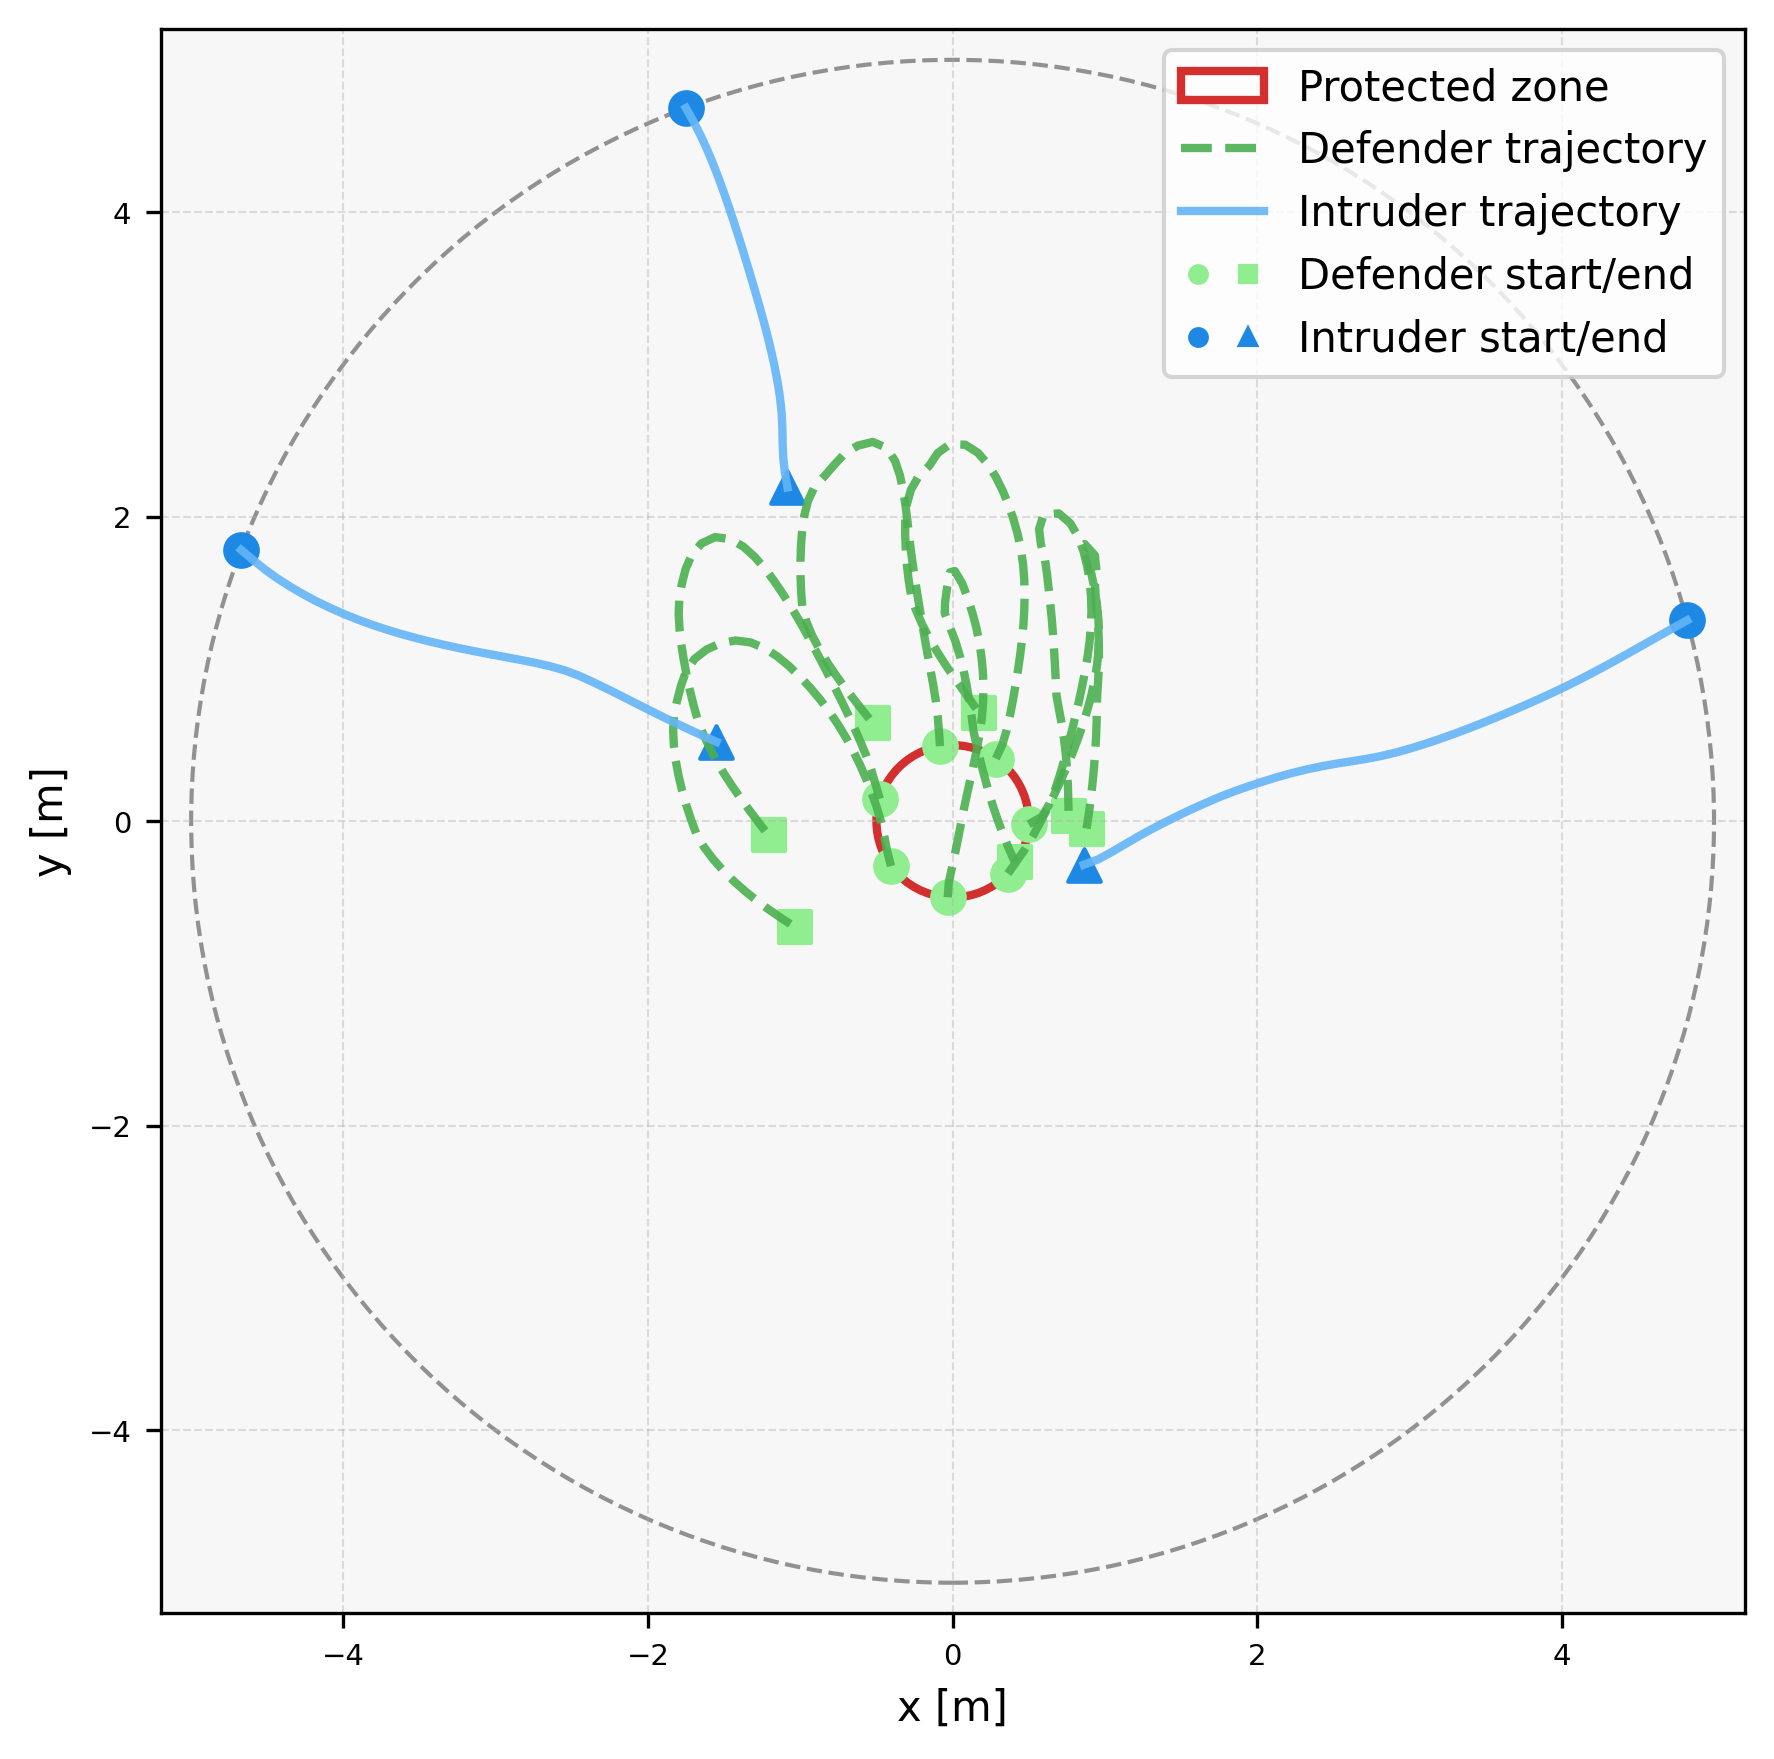

Data behind this chart, as committed beside it:
episode, step, category, entity_type, entity_index, x, y, ellipse_width, ellipse_height, ellipse_angle_deg, time, captured, frame_phase, sticky_breach
1, 0, agent, defender, 0, 0.4996, -0.02007, , , , 0.0, 0, native_pre_step, 0
1, 0, agent, defender, 1, 0.2839, 0.4116, , , , 0.0, 0, native_pre_step, 0
1, 0, agent, defender, 2, -0.08279, 0.4931, , , , 0.0, 0, native_pre_step, 0
1, 0, agent, defender, 3, -0.4778, 0.1473, , , , 0.0, 0, native_pre_step, 0
1, 0, agent, defender, 4, -0.4042, -0.2943, , , , 0.0, 0, native_pre_step, 0
1, 0, agent, defender, 5, -0.03227, -0.499, , , , 0.0, 0, native_pre_step, 0
1, 0, agent, defender, 6, 0.3634, -0.3435, , , , 0.0, 0, native_pre_step, 0
1, 0, agent, intruder, 0, -1.751, 4.683, , , , 0.0, 0, native_pre_step, 0
1, 0, agent, intruder, 1, -4.672, 1.782, , , , 0.0, 0, native_pre_step, 0
1, 0, agent, intruder, 2, 4.823, 1.319, , , , 0.0, 0, native_pre_step, 0
1, 1, agent, defender, 0, 0.5864, 0.02959, , , , 0.1, 0, native_pre_step, 0
1, 1, agent, defender, 1, 0.3264, 0.5021, , , , 0.1, 0, native_pre_step, 0
1, 1, agent, defender, 2, -0.08984, 0.5928, , , , 0.1, 0, native_pre_step, 0
1, 1, agent, defender, 3, -0.5065, 0.2431, , , , 0.1, 0, native_pre_step, 0
1, 1, agent, defender, 4, -0.4296, -0.1976, , , , 0.1, 0, native_pre_step, 0
1, 1, agent, defender, 5, -0.02489, -0.3992, , , , 0.1, 0, native_pre_step, 0
1, 1, agent, defender, 6, 0.421, -0.2617, , , , 0.1, 0, native_pre_step, 0
1, 1, agent, intruder, 0, -1.702, 4.596, , , , 0.1, 0, native_pre_step, 0
1, 1, agent, intruder, 1, -4.595, 1.717, , , , 0.1, 0, native_pre_step, 0
1, 1, agent, intruder, 2, 4.735, 1.271, , , , 0.1, 0, native_pre_step, 0
1, 2, agent, defender, 0, 0.637, 0.1158, , , , 0.2, 0, native_pre_step, 0
1, 2, agent, defender, 1, 0.3546, 0.598, , , , 0.2, 0, native_pre_step, 0
1, 2, agent, defender, 2, -0.09799, 0.6925, , , , 0.2, 0, native_pre_step, 0
1, 2, agent, defender, 3, -0.5346, 0.3391, , , , 0.2, 0, native_pre_step, 0
1, 2, agent, defender, 4, -0.4482, -0.09936, , , , 0.2, 0, native_pre_step, 0
1, 2, agent, defender, 5, -0.003652, -0.3015, , , , 0.2, 0, native_pre_step, 0
1, 2, agent, defender, 6, 0.4777, -0.1794, , , , 0.2, 0, native_pre_step, 0
1, 2, agent, intruder, 0, -1.656, 4.507, , , , 0.2, 0, native_pre_step, 0
1, 2, agent, intruder, 1, -4.517, 1.655, , , , 0.2, 0, native_pre_step, 0
1, 2, agent, intruder, 2, 4.648, 1.222, , , , 0.2, 0, native_pre_step, 0
1, 3, agent, defender, 0, 0.6734, 0.209, , , , 0.3, 0, native_pre_step, 0
1, 3, agent, defender, 1, 0.3769, 0.6955, , , , 0.3, 0, native_pre_step, 0
1, 3, agent, defender, 2, -0.1104, 0.7917, , , , 0.3, 0, native_pre_step, 0
1, 3, agent, defender, 3, -0.5683, 0.4333, , , , 0.3, 0, native_pre_step, 0
1, 3, agent, defender, 4, -0.4705, -0.001893, , , , 0.3, 0, native_pre_step, 0
1, 3, agent, defender, 5, 0.01769, -0.2038, , , , 0.3, 0, native_pre_step, 0
1, 3, agent, defender, 6, 0.529, -0.09353, , , , 0.3, 0, native_pre_step, 0
1, 3, agent, intruder, 0, -1.615, 4.416, , , , 0.3, 0, native_pre_step, 0
1, 3, agent, intruder, 1, -4.436, 1.596, , , , 0.3, 0, native_pre_step, 0
1, 3, agent, intruder, 2, 4.561, 1.173, , , , 0.3, 0, native_pre_step, 0
1, 4, agent, defender, 0, 0.7046, 0.304, , , , 0.4, 0, native_pre_step, 0
1, 4, agent, defender, 1, 0.3958, 0.7937, , , , 0.4, 0, native_pre_step, 0
1, 4, agent, defender, 2, -0.1264, 0.8905, , , , 0.4, 0, native_pre_step, 0
1, 4, agent, defender, 3, -0.6064, 0.5257, , , , 0.4, 0, native_pre_step, 0
1, 4, agent, defender, 4, -0.4988, 0.09403, , , , 0.4, 0, native_pre_step, 0
1, 4, agent, defender, 5, 0.03741, -0.1058, , , , 0.4, 0, native_pre_step, 0
1, 4, agent, defender, 6, 0.5766, -0.005605, , , , 0.4, 0, native_pre_step, 0
1, 4, agent, intruder, 0, -1.576, 4.324, , , , 0.4, 0, native_pre_step, 0
1, 4, agent, intruder, 1, -4.352, 1.542, , , , 0.4, 0, native_pre_step, 0
1, 4, agent, intruder, 2, 4.474, 1.124, , , , 0.4, 0, native_pre_step, 0
1, 5, agent, defender, 0, 0.7325, 0.4, , , , 0.5, 0, native_pre_step, 0
1, 5, agent, defender, 1, 0.4129, 0.8922, , , , 0.5, 0, native_pre_step, 0
1, 5, agent, defender, 2, -0.1443, 0.9888, , , , 0.5, 0, native_pre_step, 0
1, 5, agent, defender, 3, -0.6473, 0.617, , , , 0.5, 0, native_pre_step, 0
1, 5, agent, defender, 4, -0.5319, 0.1884, , , , 0.5, 0, native_pre_step, 0
1, 5, agent, defender, 5, 0.05664, -0.007645, , , , 0.5, 0, native_pre_step, 0
1, 5, agent, defender, 6, 0.6223, 0.08337, , , , 0.5, 0, native_pre_step, 0
1, 5, agent, intruder, 0, -1.539, 4.231, , , , 0.5, 0, native_pre_step, 0
1, 5, agent, intruder, 1, -4.266, 1.492, , , , 0.5, 0, native_pre_step, 0
1, 5, agent, intruder, 2, 4.387, 1.075, , , , 0.5, 0, native_pre_step, 0
... 390 more rows
